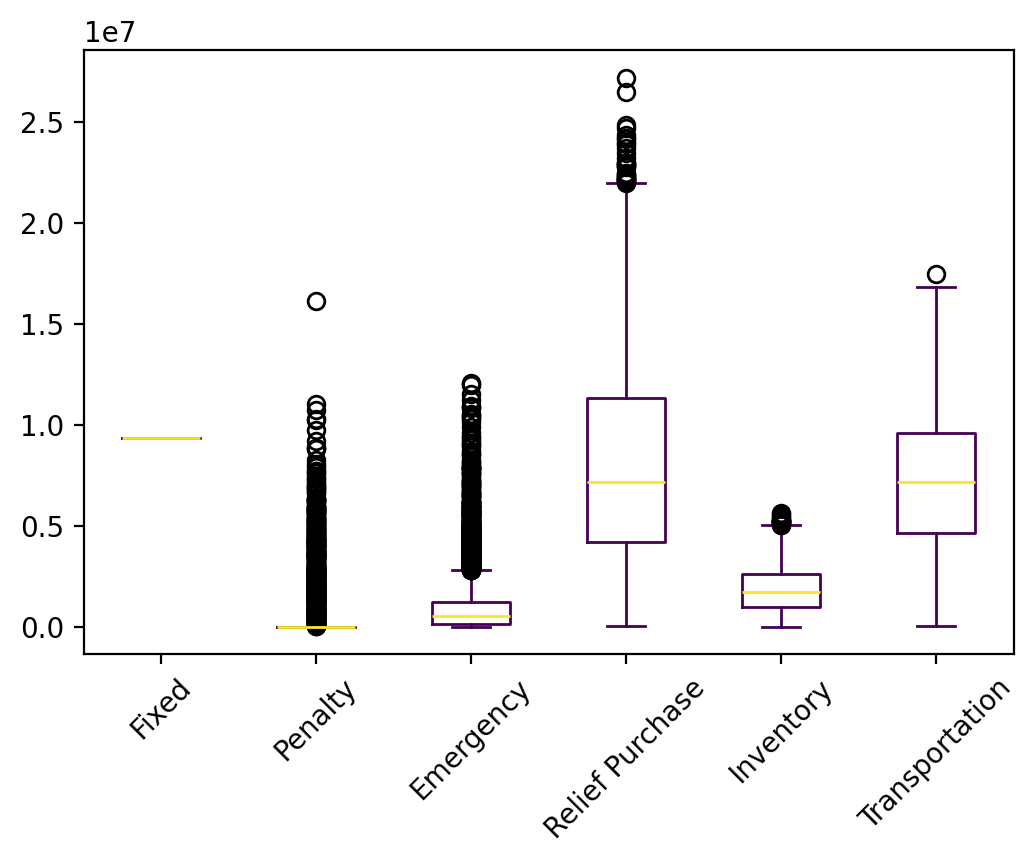

Source data for this figure (header and first rows):
s, Fixed, Relief Inventory, Evacuee Inventory, Penalty, Emergency, Relief Purchase, Relief Transportation, Evacuee Transportation, Relief Dumping, Total
0, 9332000, 883060, 695488, 0.0, 4598951, 6942204, 2397143, 5192549, -49623, 29991773
1, 9332000, 292690, 249451, 0.0, 1199802, 2497436, 783528, 2849735, -14191, 17190451
2, 9332000, 873084, 568948, 0.0, 715626, 5958286, 2148668, 3424384, -29681, 22991315
3, 9332000, 1317896, 897298, 0.0, 263738, 8951121, 3031953, 4604926, 0.0, 28398933
4, 9332000, 1248849, 883130, 0.0, 1358715, 8759684, 3169936, 5794362, -4999, 30541676
5, 9332000, 753056, 683361, 0.0, 594428, 6889266, 2497733, 5278392, -11994, 26016243
6, 9332000, 924375, 716774, 0.0, 1707118, 7360552, 2470010, 4756763, -35511, 27232081
7, 9332000, 534530, 418613, 0.0, 2254428, 3969811, 1232410, 4465910, 0.0, 22207702
8, 9332000, 869911, 625408, 0.0, 476427, 6340127, 2265108, 4536354, -11626, 24433709
9, 9332000, 960497, 682834, 0.0, 413632, 6966021, 2471839, 3635018, -17793, 24444049
10, 9332000, 1370447, 1007937, 0.0, 437829, 10047780, 3566675, 6777561, -320.8, 32539908
11, 9332000, 996576, 779739, 0.0, 780398, 8114271, 2914050, 4678406, -35354, 27560086
12, 9332000, 1235635, 752660, 0.0, 244791, 7940480, 2843529, 2920164, -42573, 25226686
13, 9332000, 268047, 70174, 0.0, 170030, 681436, 258366, 1151022, 0.0, 11931075
14, 9332000, 1399778, 1103153, 0.0, 406349, 11159645, 3934146, 4499643, -15658, 31819057
15, 9332000, 686488, 469107, 0.0, 4583377, 4208065, 1368497, 4411004, 0.0, 25058539
16, 9332000, 1032009, 753302, 0.0, 533045, 7967750, 2742254, 5101135, -45777, 27415717
17, 9332000, 598347, 142546, 0.0, 341472, 2303942, 817650, 612453, -90190, 14058219
18, 9332000, 492548, 321386, 0.0, 0.0, 3314742, 1126039, 2731564, -10088, 17308190
19, 9332000, 984755, 840604, 0.0, 1318654, 8357649, 2939657, 6238174, -3286, 30008206
20, 9332000, 1716740, 1281165, 0.0, 359240, 12792781, 4425669, 6834452, 0.0, 36742047
21, 9332000, 1594422, 1200784, 0.0, 831209, 12025815, 4214473, 6441548, -9222, 35631029
22, 9332000, 999773, 712454, 0.0, 1994663, 7104450, 2343520, 3961658, -20134, 26428384
23, 9332000, 408114, 470622, 0.0, 10277142, 3895388, 1267816, 6804742, -6722, 32449102
24, 9332000, 1061152, 743692, 0.0, 0.0, 7780580, 2736362, 3562621, -34366, 25182040
25, 9332000, 203431, 0.0, 0.0, 0.0, 689665, 256048, 0.0, -68966, 10412178
26, 9332000, 1647757, 1349637, 0.0, 639922, 13593413, 4787904, 6995874, -13959, 38332547
27, 9332000, 2533474, 2190186, 2822345, 292645, 21885444, 7643569, 7297270, 0.0, 53996933
28, 9332000, 600444, 471952, 0.0, 1947443, 4877308, 1733293, 3755339, -38563, 22679215
29, 9332000, 1564314, 1361830, 0.0, 2727607, 13481050, 4613203, 6351178, -14833, 39416348
30, 9332000, 2052401, 1601899, 0.0, 1386551, 15977623, 5578140, 7058137, -5161, 42981590
31, 9332000, 1258397, 974337, 0.0, 2153176, 9521101, 3261666, 5290500, 0.0, 31791178
32, 9332000, 1919459, 1068284, 0.0, 690107, 10761279, 3892298, 3548027, -11006, 31200448
33, 9332000, 2480536, 1548054, 0.0, 1220457, 15482544, 5565136, 6898651, -6836, 42520542
34, 9332000, 1066334, 741134, 0.0, 189811, 7718944, 2630854, 2971517, -32780, 24617814
35, 9332000, 1810319, 1391666, 0.0, 412249, 13965358, 4769796, 5675495, -6818, 37350066
36, 9332000, 1084356, 755859, 0.0, 159957, 7781521, 2668572, 4267588, -23507, 26026346
37, 9332000, 754295, 656690, 0.0, 2153830, 6338936, 2158957, 5203736, 0.0, 26598444
38, 9332000, 554629, 455584, 0.0, 3330676, 4188559, 1370578, 6087536, 0.0, 25319561
39, 9332000, 261283, 0.0, 0.0, 0.0, 627443, 249425, 0.0, -62744, 10407407
40, 9332000, 1340153, 1055739, 0.0, 0.0, 10748004, 3710379, 6115888, -19061, 32283102
41, 9332000, 1908543, 1218524, 0.0, 608571, 12456337, 4427613, 4504409, -30242, 34425756
42, 9332000, 1433893, 1315461, 0.0, 541739, 13282497, 4387694, 6428283, -16131, 36705436
43, 9332000, 897761, 420840, 0.0, 0.0, 4230880, 1531736, 4151397, -2248, 20562366
44, 9332000, 1222062, 931060, 0.0, 1339040, 9220533, 3057526, 4690959, 0.0, 29793181
45, 9332000, 2244429, 1415651, 0.0, 244709, 14240355, 5076434, 5738747, -10530, 38281796
46, 9332000, 1562082, 1038286, 0.0, 523317, 10457058, 3697333, 6386245, -9632, 32986689
47, 9332000, 2019671, 1834963, 745973, 2289003, 18109227, 6293031, 7527420, 0.0, 48151289
48, 9332000, 1323219, 569117, 0.0, 4819990, 5244619, 1912666, 5201294, 0.0, 28402905
49, 9332000, 204813, 0.0, 0.0, 0.0, 615231, 216001, 0.0, -61523, 10306522
50, 9332000, 2038158, 1512156, 1666893, 1164085, 15067977, 5320666, 7496485, 0.0, 43598420
51, 9332000, 1103448, 788102, 0.0, 912193, 7953420, 2714383, 3579976, -16966, 26366557
52, 9332000, 178011, 70174, 0.0, 53257, 695381, 227435, 1241628, 0.0, 11797886
53, 9332000, 1259880, 1009663, 0.0, 109036, 10163188, 3576712, 5295870, -7452, 30738899
54, 9332000, 632097, 357119, 0.0, 732099, 4153808, 1494182, 2244480, -63204, 18882580
55, 9332000, 1169846, 579578, 0.0, 249893, 6174906, 2230684, 2425549, -39331, 22123125
56, 9332000, 1413587, 1150699, 426529, 1432656, 11438967, 3885495, 7423443, 0.0, 36503377
57, 9332000, 2514934, 1768403, 0.0, 927689, 17581886, 6239235, 4944822, 0.0, 43308968
58, 9332000, 186946, 67515, 0.0, 0.0, 704499, 184384, 1897170, -2935, 12369580
59, 9332000, 131079, 0.0, 0.0, 0.0, 686809, 254150, 0.0, -68681, 10335357
... 9,940 more rows
